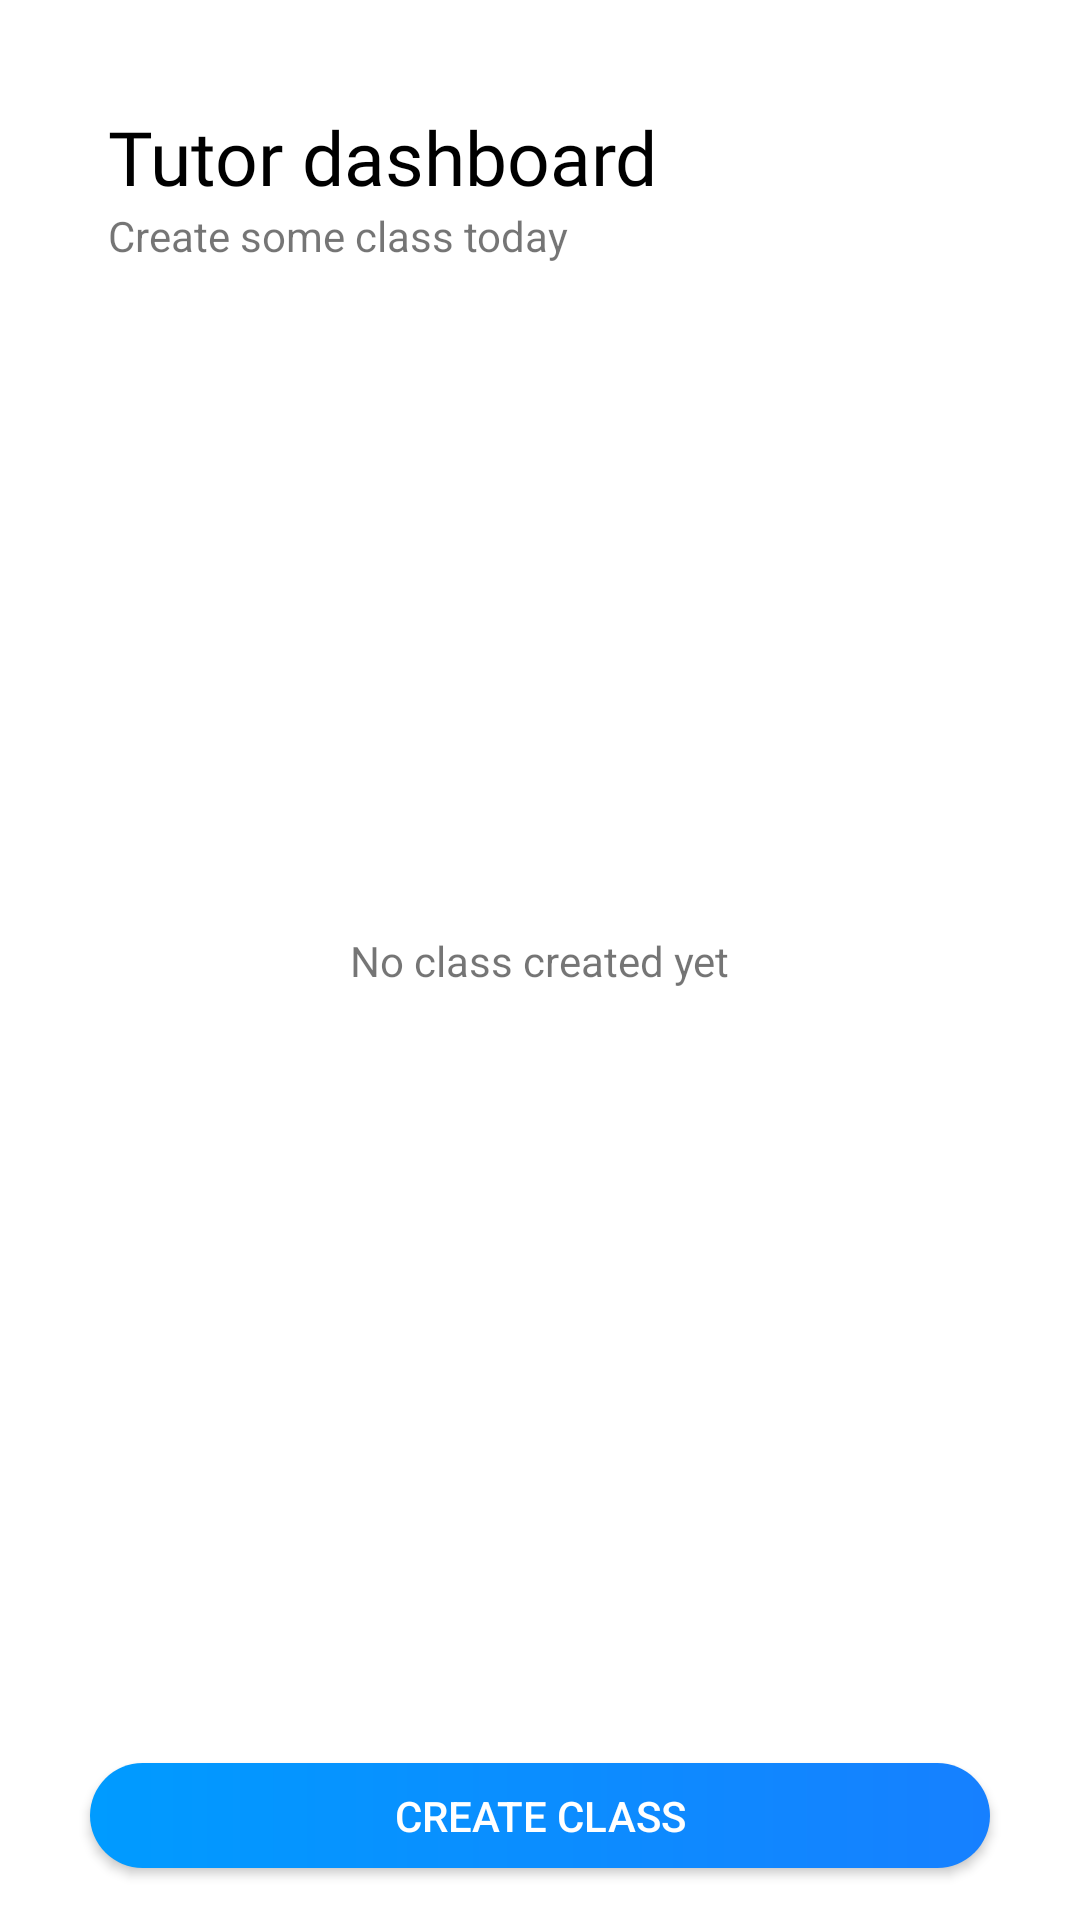

Write the Android layout XML for this screen, with the resource values it uses.
<!-- AndroidManifest.xml: application theme AppTheme -->
<!-- res/layout/tutor_dashboard.xml -->
<?xml version="1.0" encoding="utf-8"?>
<RelativeLayout

    xmlns:android="http://schemas.android.com/apk/res/android"
    xmlns:app="http://schemas.android.com/apk/res-auto"
    xmlns:tools="http://schemas.android.com/tools"
    android:layout_width="fill_parent"
    android:layout_height="fill_parent"
    tools:context=".TutorDashboard"
    android:background="#FFFFFF">

    <ScrollView
        android:id="@+id/scroll_view"
        android:layout_width="fill_parent"
        android:layout_height="fill_parent"
        android:background="#FFFFFF"
        android:fillViewport="true">
        <LinearLayout
            android:layout_width="match_parent"
            android:layout_height="match_parent"
            tools:context=".user.UserCart"
            android:orientation="vertical"
            android:padding="0dp"
            android:gravity="center"
            android:id="@+id/ll">

            <androidx.constraintlayout.widget.ConstraintLayout
                android:layout_width="match_parent"
                android:layout_height="match_parent">

                <TextView
                    android:id="@+id/indicatorEmpty"
                    android:text="No class created yet"
                    android:layout_width="wrap_content"
                    android:layout_height="wrap_content"
                    app:layout_constraintBottom_toBottomOf="parent"
                    app:layout_constraintEnd_toEndOf="parent"
                    app:layout_constraintStart_toStartOf="parent"
                    app:layout_constraintTop_toTopOf="parent" />


                <androidx.constraintlayout.widget.ConstraintLayout
                    android:id="@+id/imageView7"
                    android:layout_width="match_parent"
                    android:layout_height="110dp"
                    android:background="#FFFFFF"
                    android:descendantFocusability="blocksDescendants"
                    app:layout_constraintEnd_toEndOf="parent"
                    app:layout_constraintStart_toStartOf="parent"
                    app:layout_constraintTop_toTopOf="parent">

                    <TextView
                        android:id="@+id/textView7"
                        android:layout_width="wrap_content"
                        android:layout_height="wrap_content"
                        android:layout_marginStart="36dp"
                        android:layout_marginLeft="36dp"
                        android:fontFamily="@font/gilroy_regular"
                        android:text="Tutor dashboard"
                        android:textColor="#000000"
                        android:textSize="25sp"
                        app:layout_constraintBottom_toBottomOf="parent"
                        app:layout_constraintStart_toStartOf="parent"
                        app:layout_constraintTop_toTopOf="parent"
                        app:layout_constraintVertical_bias="0.464" />

                    <TextView
                        android:layout_width="wrap_content"
                        android:layout_height="wrap_content"
                        android:layout_marginStart="36dp"
                        android:layout_marginLeft="36dp"
                        android:text="Create some class today"
                        app:layout_constraintBottom_toBottomOf="parent"
                        app:layout_constraintStart_toStartOf="parent"
                        app:layout_constraintTop_toBottomOf="@+id/textView7"
                        app:layout_constraintVertical_bias="0.0" />

                    <ImageView
                        android:id="@+id/navigator"
                        android:layout_width="30dp"
                        android:layout_height="30dp"
                        android:layout_marginEnd="20dp"
                        android:background="@drawable/default_navigator"
                        app:layout_constraintBottom_toBottomOf="parent"
                        app:layout_constraintEnd_toEndOf="parent"
                        app:layout_constraintTop_toTopOf="parent"
                        android:layout_marginRight="20dp" />


                </androidx.constraintlayout.widget.ConstraintLayout>

                <RelativeLayout
                    android:id="@+id/rec"
                    android:layout_width="match_parent"
                    android:layout_height="wrap_content"
                    android:layout_marginBottom="20dp"
                    app:layout_constraintEnd_toEndOf="parent"
                    app:layout_constraintStart_toStartOf="parent"
                    app:layout_constraintTop_toBottomOf="@+id/imageView7" >

                    <RelativeLayout
                        android:layout_width="match_parent"
                        android:layout_height="wrap_content">
                        <LinearLayout
                            android:layout_width="match_parent"
                            android:layout_height="match_parent"
                            android:orientation="vertical"
                            android:gravity="center"
                            android:id="@+id/horizontal">

                            <RelativeLayout
                                android:layout_width="match_parent"
                                android:layout_height="match_parent">

                                <androidx.recyclerview.widget.RecyclerView
                                    android:id="@+id/recycler_view"
                                    android:nestedScrollingEnabled="false"
                                    android:scrollbars="none"
                                    android:background="#FFFFFF"
                                    android:layout_width="match_parent"
                                    android:layout_height="wrap_content"
                                    android:layout_alignParentEnd="true" />

                                <LinearLayout
                                    android:layout_width="match_parent"
                                    android:layout_height="80dp"
                                    android:layout_below="@+id/recycler_view" >

                                </LinearLayout>
                            </RelativeLayout>
                        </LinearLayout>
                    </RelativeLayout>
                </RelativeLayout>
            </androidx.constraintlayout.widget.ConstraintLayout>
        </LinearLayout>
    </ScrollView>

    <androidx.constraintlayout.widget.ConstraintLayout
        android:id="@+id/footer"
        android:layout_width="match_parent"
        android:layout_height="70dp"
        android:layout_alignParentBottom="true"
        android:gravity="center"
        android:background="#FFFFFF"
        android:layout_gravity="center"
        android:orientation="horizontal">



        <Button
            android:id="@+id/createClass"
            android:layout_width="300dp"
            android:layout_height="35dp"
            android:text="Create class"
            android:textColor="#FFFFFF"
            android:background="@drawable/default_purple_gradient"
            app:layout_constraintBottom_toBottomOf="parent"
            app:layout_constraintEnd_toEndOf="parent"
            app:layout_constraintStart_toStartOf="parent"
            app:layout_constraintTop_toTopOf="parent" />


    </androidx.constraintlayout.widget.ConstraintLayout>



</RelativeLayout>
<!-- resources referenced by this layout -->
<resources>
  <!-- drawable default_purple_gradient (drawable) -->
  <?xml version="1.0" encoding="utf-8"?>
  <shape xmlns:android="http://schemas.android.com/apk/res/android"
      android:shape="rectangle">
  
      <gradient
          android:angle="0"
          android:centerX="50%"
          android:centerY="50%"
          android:layout_width="310dp"
          android:layout_height="48dp"
          android:endColor="#1680FF"
          android:gradientRadius="100dp"
          android:startColor="#009BFF"
          android:type="linear" />
  
      <corners android:radius="260dp" />
  
  </shape>
  <style name="AppTheme" parent="Theme.AppCompat.Light.NoActionBar">
          
          <item name="colorPrimary">@color/colorPrimary</item>
          <item name="colorPrimaryDark">@color/colorPrimaryDark</item>
          <item name="colorAccent">@color/colorAccent</item>
      </style>
  <color name="colorPrimary">#1680FF</color>
  <color name="colorPrimaryDark">#BCBCBC</color>
  <color name="colorAccent">#1680FF</color>
</resources>
